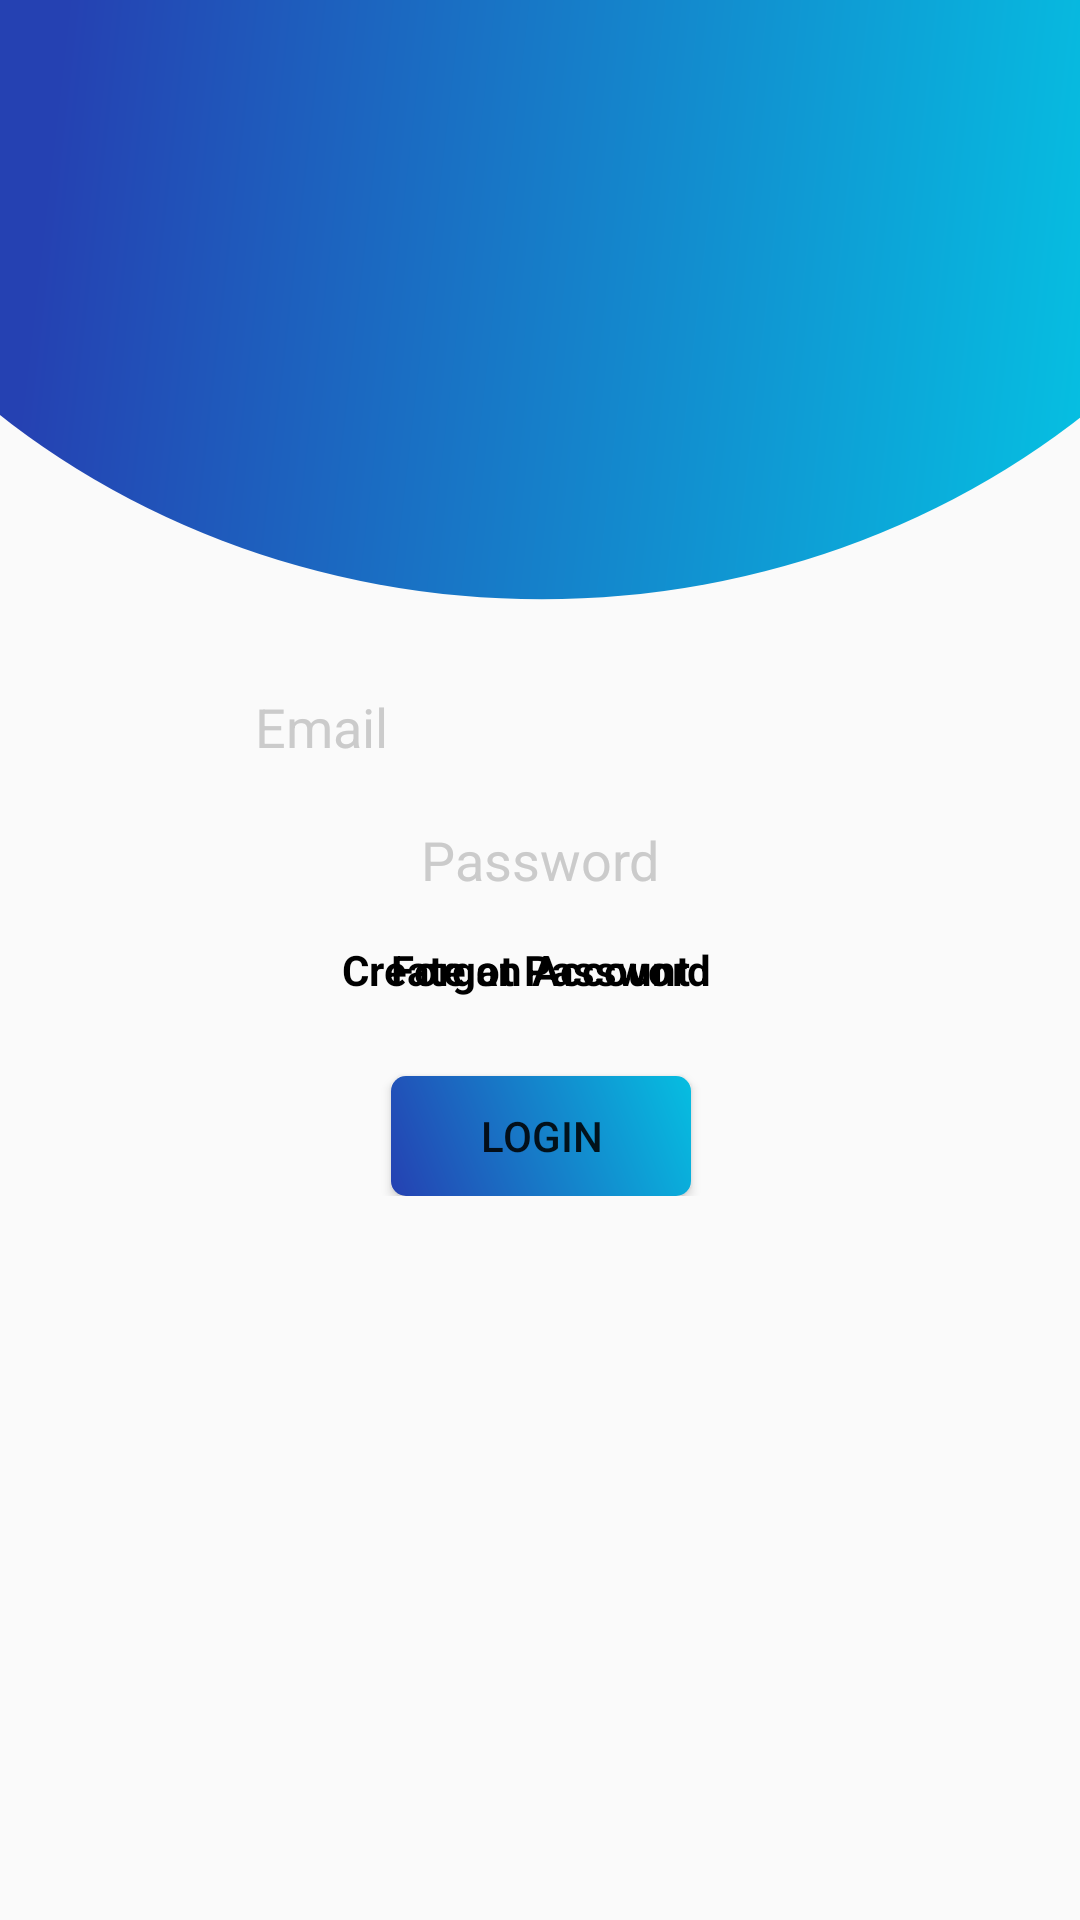

Produce the Android XML layout that renders to this screen, including the resource entries it uses.
<!-- AndroidManifest.xml: application theme AppTheme -->
<!-- res/layout/activity_patient_login.xml -->
<?xml version="1.0" encoding="utf-8"?>
<androidx.constraintlayout.widget.ConstraintLayout xmlns:android="http://schemas.android.com/apk/res/android"
    xmlns:app="http://schemas.android.com/apk/res-auto"
    xmlns:tools="http://schemas.android.com/tools"
    android:layout_width="match_parent"
    android:layout_height="match_parent"
    tools:context=".PatientLoginActivity">

    <View
        android:id="@+id/header_circle"
        android:layout_width="match_parent"
        android:layout_height="200dp"
        android:background="@drawable/gradient_circle"
        app:layout_constraintTop_toTopOf="parent"
        app:layout_constraintStart_toStartOf="parent"
        app:layout_constraintEnd_toEndOf="parent"/>

    <ScrollView
        android:layout_width="match_parent"
        android:layout_height="0dp"
        app:layout_constraintEnd_toEndOf="parent"
        app:layout_constraintStart_toStartOf="parent"
        app:layout_constraintBottom_toBottomOf="parent"
        app:layout_constraintTop_toBottomOf="@id/header_circle"
        android:overScrollMode="never">

        <androidx.constraintlayout.widget.ConstraintLayout
            android:layout_width="match_parent"
            android:layout_height="match_parent"
            android:paddingTop="30dp">

            <EditText
                android:id="@+id/email_field"
                android:layout_width="wrap_content"
                android:layout_height="wrap_content"
                android:background="@drawable/input_field_background"
                android:ems="10"
                android:inputType="textEmailAddress"
                android:lines="1"
                android:maxLines="1"
                android:paddingLeft="10dp"
                android:paddingRight="10dp"
                android:textColor="@color/black"
                android:textColorHighlight="@color/black"
                android:textColorHint="@color/grey"
                app:layout_constraintEnd_toEndOf="parent"
                app:layout_constraintStart_toStartOf="parent"
                app:layout_constraintTop_toTopOf="parent"
                android:hint="@string/email_input_hint"/>

            <Button
                android:id="@+id/login_button"
                android:layout_width="wrap_content"
                android:layout_height="40dp"
                android:layout_marginTop="60dp"
                android:background="@drawable/ripple_effect_mask_button"
                android:text="@string/login_button_text"
                app:layout_constraintEnd_toEndOf="@id/password_field"
                app:layout_constraintStart_toStartOf="@id/password_field"
                app:layout_constraintTop_toBottomOf="@id/password_field"/>

            <EditText
                android:id="@+id/password_field"
                android:layout_width="wrap_content"
                android:layout_height="wrap_content"
                android:layout_marginTop="20dp"
                android:background="@drawable/input_field_background"
                android:inputType="textPassword"
                android:lines="1"
                android:maxLines="1"
                android:paddingLeft="10dp"
                android:paddingRight="10dp"
                android:textColor="@color/black"
                android:textColorHint="@color/grey"
                app:layout_constraintEnd_toEndOf="parent"
                app:layout_constraintStart_toStartOf="parent"
                app:layout_constraintTop_toBottomOf="@+id/email_field"
                android:hint="@string/password_input_hint"/>


            <TextView
                android:id="@+id/create_account_button"
                android:layout_width="wrap_content"
                android:layout_height="wrap_content"
                android:layout_marginTop="15dp"
                android:text="@string/login_create_an_account"
                android:textColor="@color/black"
                android:textSize="14sp"
                android:textStyle="bold"
                app:layout_constraintEnd_toEndOf="@id/password_field"
                app:layout_constraintTop_toBottomOf="@id/password_field" />

            <TextView
                android:id="@+id/pass_recovery_button"
                android:layout_width="wrap_content"
                android:layout_height="wrap_content"
                android:layout_marginTop="15dp"
                android:text="@string/login_forgot_password"
                android:textColor="@color/black"
                android:textSize="14sp"
                android:textStyle="bold"
                app:layout_constraintStart_toStartOf="@id/password_field_bar"
                app:layout_constraintTop_toBottomOf="@+id/password_field_bar"/>

            <View
                android:id="@+id/password_field_bar"
                android:layout_width="280dp"
                android:layout_height="5dp"
                android:background="@drawable/active_focus_input_field_bar"
                android:visibility="invisible"
                app:layout_constraintBottom_toBottomOf="@+id/password_field"
                app:layout_constraintStart_toStartOf="@id/password_field" />

            <View
                android:id="@+id/email_field_bar"
                android:layout_width="280dp"
                android:layout_height="5dp"
                android:background="@drawable/active_focus_input_field_bar"
                android:visibility="invisible"
                app:layout_constraintStart_toStartOf="@+id/email_field"
                app:layout_constraintBottom_toBottomOf="@+id/email_field" />

        </androidx.constraintlayout.widget.ConstraintLayout>

    </ScrollView>

</androidx.constraintlayout.widget.ConstraintLayout>
<!-- resources referenced by this layout -->
<resources>
  <color name="black">#000000</color>
  <color name="grey">#CBCBCB</color>
  <!-- drawable gradient_circle (drawable) -->
  <vector xmlns:android="http://schemas.android.com/apk/res/android" xmlns:aapt="http://schemas.android.com/aapt"
      android:viewportWidth="132.2917"
      android:viewportHeight="79.375"
      android:width="500dp"
      android:height="300dp">
      <path
          android:pathData="M168.8503 -23.11882A102.4979 102.4979 0 0 1 -36.14543 -23.11882A102.4979 102.4979 0 0 1 168.8503 -23.11882Z"
          android:fillType="evenOdd">
          <aapt:attr
              name="android:fillColor">
              <gradient
                  android:startX="-16.61908"
                  android:startY="18.12991"
                  android:endX="134.4635"
                  android:endY="34.37128"
                  android:tileMode="clamp">
                  <item
                      android:color="#2541b2"
                      android:offset=".15" />
                  <item
                      android:color="#06bee1"
                      android:offset="1" />
              </gradient>
          </aapt:attr>
      </path>
  </vector>
  <!-- drawable ripple_effect_mask_button (drawable) -->
  <ripple android:color="@color/white"
      xmlns:android="http://schemas.android.com/apk/res/android">
      <item>
          <shape android:shape="rectangle">
              <size
                  android:width="100dp"
                  android:height="30dp"/>
              <gradient
                  android:startColor="@color/gradientStartColor"
                  android:endColor="@color/gradientEndColor"
                  android:angle="45" />
              <corners android:radius="5dp"/>
          </shape>
      </item>
  </ripple>
  <string name="email_input_hint">Email</string>
  <string name="login_button_text">Login</string>
  <string name="login_create_an_account">Create an Account</string>
  <string name="login_forgot_password">Forgot Password</string>
  <string name="password_input_hint">Password</string>
  <style name="AppTheme" parent="Theme.AppCompat.Light.NoActionBar">
          
          <item name="colorPrimary">@color/colorPrimary</item>
          <item name="colorPrimaryDark">@color/colorPrimaryDark</item>
          <item name="colorAccent">@color/colorAccent</item>
      </style>
  <color name="white">#ffffff</color>
  <color name="gradientStartColor">#2541b2</color>
  <color name="gradientEndColor">#06bee1</color>
  <color name="colorPrimary">#6200EE</color>
  <color name="colorPrimaryDark">#3700B3</color>
  <color name="colorAccent">#03DAC5</color>
</resources>
